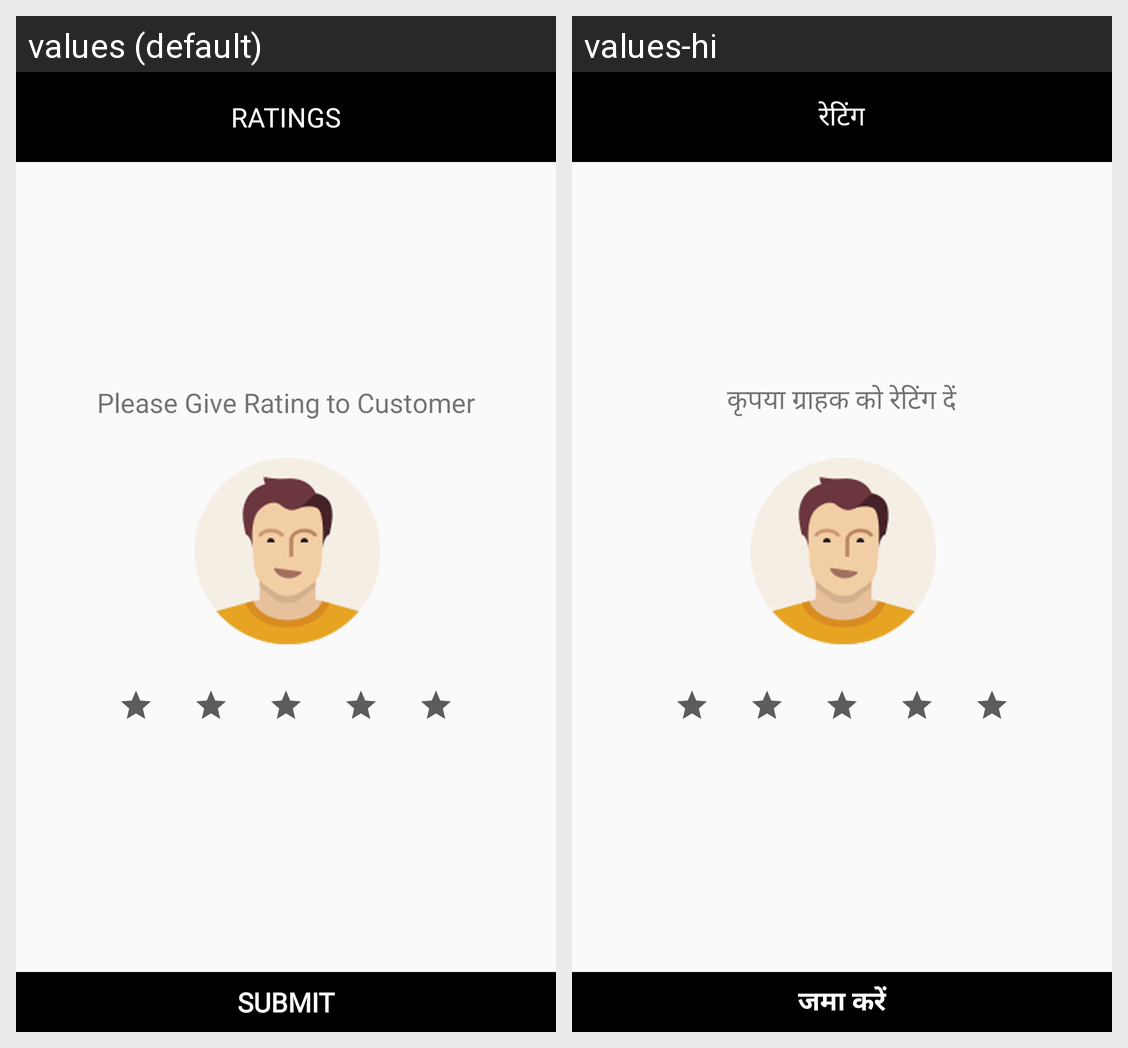

For this localized Android screen grid, give each drawn string resource with its value in every locale shown.
Android screen res/layout/rating.xml rendered under 2 locales, left to right: values (default), values-hi. Device: Nexus 5 (rendered at 1080×1920; each locale shown at half size, 540×960, under a caption strip naming it); theme AppTheme.
Strings drawn on this screen, with the default value and each locale's value (text and hints the layout hard-codes, and strings that could not be matched under every locale, appear in the picture but are not listed):

rating
  values: RATINGS
  values-hi: रेटिंग

rating_by_tanker
  values: Please Give Rating to Customer
  values-hi: कृपया ग्राहक को रेटिंग दें

submit
  values: Submit
  values-hi: जमा करें
